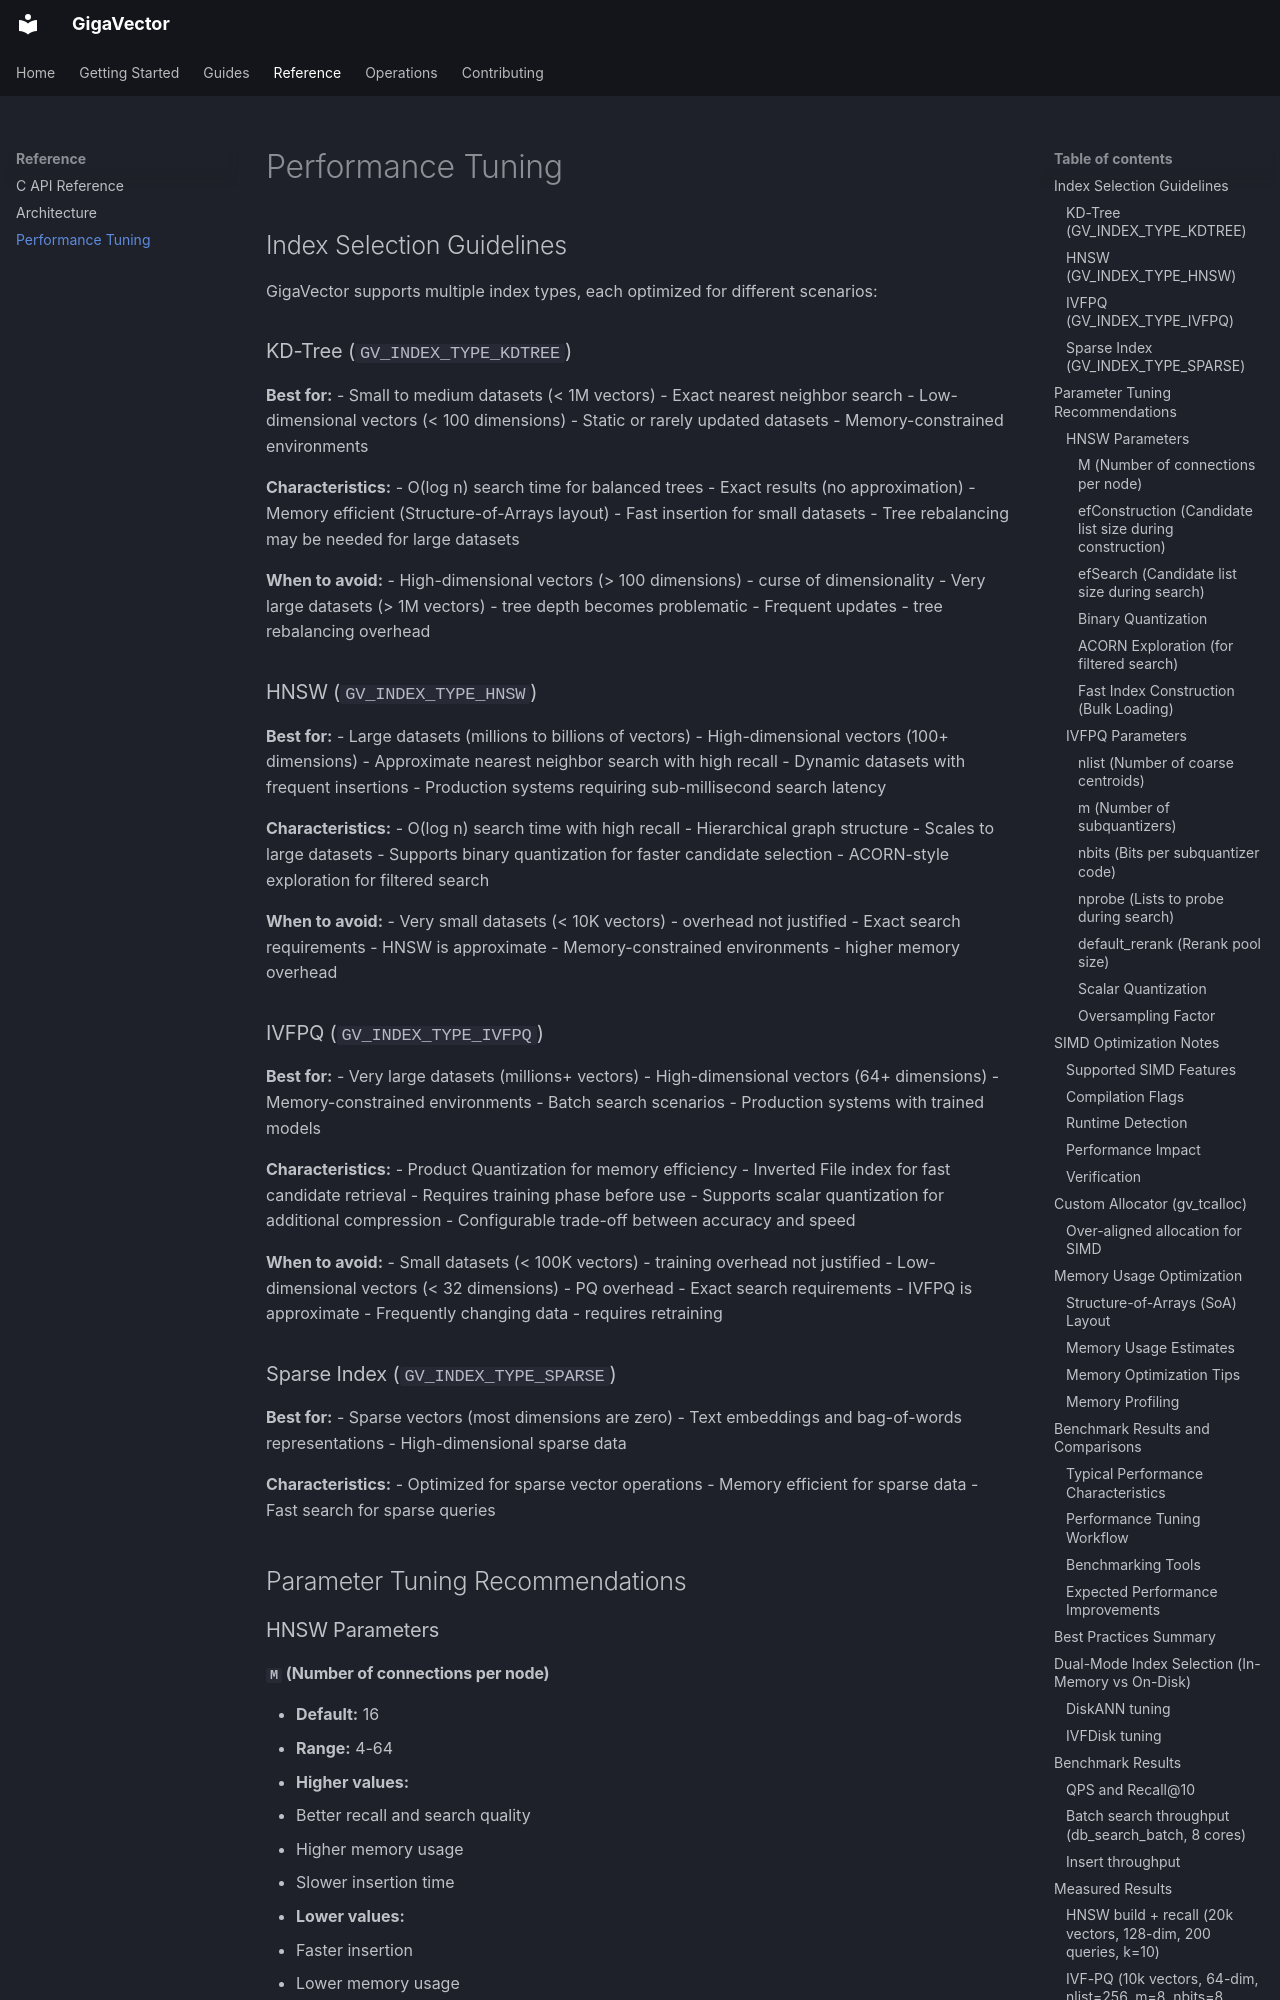

repository: jaywyawhare/GigaVector · page: performance/index.html · generator: mkdocs

# Performance Tuning

## Index Selection Guidelines

GigaVector supports multiple index types, each optimized for different scenarios:

### KD-Tree (`GV_INDEX_TYPE_KDTREE`)

**Best for:**
- Small to medium datasets (< 1M vectors)
- Exact nearest neighbor search
- Low-dimensional vectors (< 100 dimensions)
- Static or rarely updated datasets
- Memory-constrained environments

**Characteristics:**
- O(log n) search time for balanced trees
- Exact results (no approximation)
- Memory efficient (Structure-of-Arrays layout)
- Fast insertion for small datasets
- Tree rebalancing may be needed for large datasets

**When to avoid:**
- High-dimensional vectors (> 100 dimensions) - curse of dimensionality
- Very large datasets (> 1M vectors) - tree depth becomes problematic
- Frequent updates - tree rebalancing overhead

### HNSW (`GV_INDEX_TYPE_HNSW`)

**Best for:**
- Large datasets (millions to billions of vectors)
- High-dimensional vectors (100+ dimensions)
- Approximate nearest neighbor search with high recall
- Dynamic datasets with frequent insertions
- Production systems requiring sub-millisecond search latency

**Characteristics:**
- O(log n) search time with high recall
- Hierarchical graph structure
- Scales to large datasets
- Supports binary quantization for faster candidate selection
- ACORN-style exploration for filtered search

**When to avoid:**
- Very small datasets (< 10K vectors) - overhead not justified
- Exact search requirements - HNSW is approximate
- Memory-constrained environments - higher memory overhead

### IVFPQ (`GV_INDEX_TYPE_IVFPQ`)

**Best for:**
- Very large datasets (millions+ vectors)
- High-dimensional vectors (64+ dimensions)
- Memory-constrained environments
- Batch search scenarios
- Production systems with trained models

**Characteristics:**
- Product Quantization for memory efficiency
- Inverted File index for fast candidate retrieval
- Requires training phase before use
- Supports scalar quantization for additional compression
- Configurable trade-off between accuracy and speed

**When to avoid:**
- Small datasets (< 100K vectors) - training overhead not justified
- Low-dimensional vectors (< 32 dimensions) - PQ overhead
- Exact search requirements - IVFPQ is approximate
- Frequently changing data - requires retraining

### Sparse Index (`GV_INDEX_TYPE_SPARSE`)

**Best for:**
- Sparse vectors (most dimensions are zero)
- Text embeddings and bag-of-words representations
- High-dimensional sparse data

**Characteristics:**
- Optimized for sparse vector operations
- Memory efficient for sparse data
- Fast search for sparse queries

## Parameter Tuning Recommendations

### HNSW Parameters
